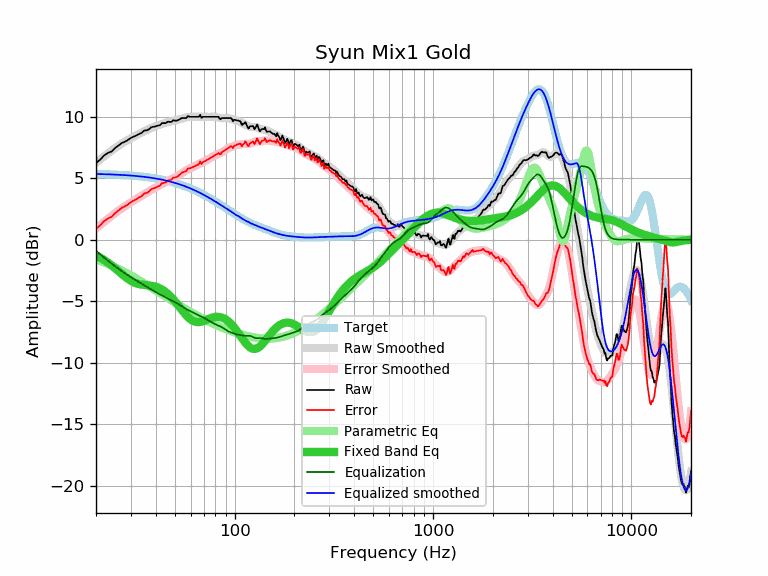

Data behind this chart, as committed beside it:
frequency, raw, error, smoothed, error_smoothed, equalization, parametric_eq, equalized_raw, equalized_smoothed, target
20, 6.24, 0.89, 6.25, 0.91, -0.91, -1.27, 5.33, 5.35, 5.35
21, 6.51, 1.17, 6.53, 1.19, -1.19, -1.45, 5.32, 5.34, 5.34
22, 6.86, 1.53, 6.79, 1.46, -1.46, -1.65, 5.40, 5.33, 5.33
23, 7.06, 1.74, 7.03, 1.71, -1.71, -1.87, 5.35, 5.32, 5.32
24, 7.18, 1.87, 7.25, 1.95, -1.95, -2.09, 5.23, 5.31, 5.31
25, 7.47, 2.17, 7.46, 2.16, -2.16, -2.33, 5.30, 5.29, 5.29
26, 7.66, 2.38, 7.65, 2.37, -2.37, -2.56, 5.29, 5.28, 5.28
27, 7.87, 2.60, 7.82, 2.55, -2.55, -2.79, 5.31, 5.27, 5.27
28, 7.97, 2.72, 7.98, 2.73, -2.73, -3.00, 5.24, 5.25, 5.25
29, 8.11, 2.87, 8.12, 2.89, -2.89, -3.19, 5.22, 5.23, 5.23
30, 8.28, 3.06, 8.26, 3.04, -3.04, -3.34, 5.24, 5.22, 5.22
31, 8.38, 3.18, 8.38, 3.18, -3.18, -3.46, 5.19, 5.20, 5.20
32, 8.48, 3.30, 8.50, 3.32, -3.32, -3.55, 5.16, 5.18, 5.18
33, 8.60, 3.44, 8.61, 3.45, -3.45, -3.61, 5.14, 5.16, 5.16
34, 8.68, 3.54, 8.72, 3.58, -3.58, -3.65, 5.10, 5.14, 5.14
35, 8.88, 3.77, 8.82, 3.71, -3.71, -3.68, 5.17, 5.11, 5.11
36, 8.89, 3.80, 8.91, 3.83, -3.83, -3.69, 5.06, 5.09, 5.09
37, 8.98, 3.92, 9.00, 3.94, -3.94, -3.71, 5.04, 5.06, 5.06
38, 9.15, 4.11, 9.09, 4.05, -4.05, -3.74, 5.10, 5.03, 5.03
39, 9.18, 4.17, 9.16, 4.16, -4.16, -3.77, 5.02, 5.01, 5.01
40, 9.21, 4.23, 9.23, 4.26, -4.26, -3.82, 4.95, 4.98, 4.98
41, 9.28, 4.33, 9.30, 4.35, -4.35, -3.88, 4.93, 4.95, 4.95
42, 9.31, 4.39, 9.36, 4.44, -4.44, -3.96, 4.86, 4.92, 4.92
43, 9.48, 4.60, 9.41, 4.53, -4.53, -4.04, 4.95, 4.88, 4.88
44, 9.48, 4.63, 9.46, 4.62, -4.62, -4.15, 4.86, 4.85, 4.85
45, 9.48, 4.66, 9.51, 4.70, -4.70, -4.26, 4.78, 4.81, 4.81
46, 9.60, 4.82, 9.55, 4.77, -4.77, -4.39, 4.82, 4.78, 4.78
47, 9.58, 4.84, 9.59, 4.85, -4.85, -4.53, 4.73, 4.74, 4.74
48, 9.58, 4.88, 9.62, 4.92, -4.92, -4.68, 4.66, 4.70, 4.70
49, 9.72, 5.06, 9.66, 4.99, -4.99, -4.84, 4.72, 4.66, 4.66
50, 9.68, 5.06, 9.69, 5.07, -5.07, -5.01, 4.61, 4.62, 4.62
51, 9.68, 5.10, 9.73, 5.15, -5.15, -5.18, 4.53, 4.58, 4.58
52, 9.73, 5.19, 9.76, 5.23, -5.23, -5.35, 4.50, 4.54, 4.54
53, 9.80, 5.31, 9.80, 5.31, -5.31, -5.52, 4.49, 4.49, 4.49
54, 9.89, 5.44, 9.84, 5.39, -5.39, -5.69, 4.50, 4.45, 4.45
55, 9.89, 5.49, 9.88, 5.48, -5.48, -5.85, 4.41, 4.40, 4.40
56, 9.89, 5.53, 9.91, 5.56, -5.56, -6.00, 4.33, 4.36, 4.36
57, 9.89, 5.58, 9.94, 5.63, -5.63, -6.14, 4.26, 4.31, 4.31
58, 10.05, 5.79, 9.96, 5.70, -5.70, -6.27, 4.34, 4.26, 4.26
59, 10.01, 5.80, 9.98, 5.77, -5.77, -6.38, 4.24, 4.21, 4.21
60, 9.99, 5.83, 9.99, 5.83, -5.83, -6.48, 4.16, 4.16, 4.16
61, 9.99, 5.88, 10.00, 5.89, -5.89, -6.55, 4.10, 4.11, 4.11
62, 9.99, 5.93, 10.00, 5.94, -5.94, -6.61, 4.05, 4.06, 4.06
63, 9.99, 5.98, 10.00, 5.99, -5.99, -6.66, 3.99, 4.01, 4.01
64, 9.99, 6.03, 10.00, 6.05, -6.05, -6.68, 3.94, 3.96, 3.96
65, 9.99, 6.08, 10.00, 6.10, -6.10, -6.70, 3.89, 3.91, 3.91
66, 9.99, 6.13, 10.00, 6.15, -6.15, -6.69, 3.84, 3.85, 3.85
67, 10.16, 6.36, 10.00, 6.20, -6.20, -6.68, 3.96, 3.80, 3.80
68, 9.90, 6.15, 10.00, 6.25, -6.25, -6.66, 3.65, 3.75, 3.75
69, 9.99, 6.29, 10.00, 6.30, -6.30, -6.63, 3.69, 3.70, 3.70
70, 9.99, 6.35, 9.99, 6.35, -6.35, -6.59, 3.64, 3.64, 3.64
71, 9.99, 6.40, 9.99, 6.40, -6.40, -6.55, 3.59, 3.59, 3.59
72, 9.99, 6.45, 9.99, 6.45, -6.45, -6.51, 3.53, 3.53, 3.53
73, 9.99, 6.51, 9.99, 6.51, -6.51, -6.47, 3.48, 3.48, 3.48
74, 9.99, 6.56, 9.99, 6.56, -6.56, -6.43, 3.42, 3.42, 3.42
75, 9.99, 6.62, 9.99, 6.62, -6.62, -6.40, 3.37, 3.37, 3.37
76, 9.99, 6.67, 9.99, 6.68, -6.68, -6.36, 3.31, 3.32, 3.32
77, 9.99, 6.73, 9.99, 6.73, -6.73, -6.33, 3.26, 3.26, 3.26
78, 9.99, 6.78, 9.99, 6.79, -6.79, -6.31, 3.20, 3.21, 3.21
79, 9.99, 6.83, 9.99, 6.83, -6.83, -6.29, 3.15, 3.15, 3.15
... 553 more rows
